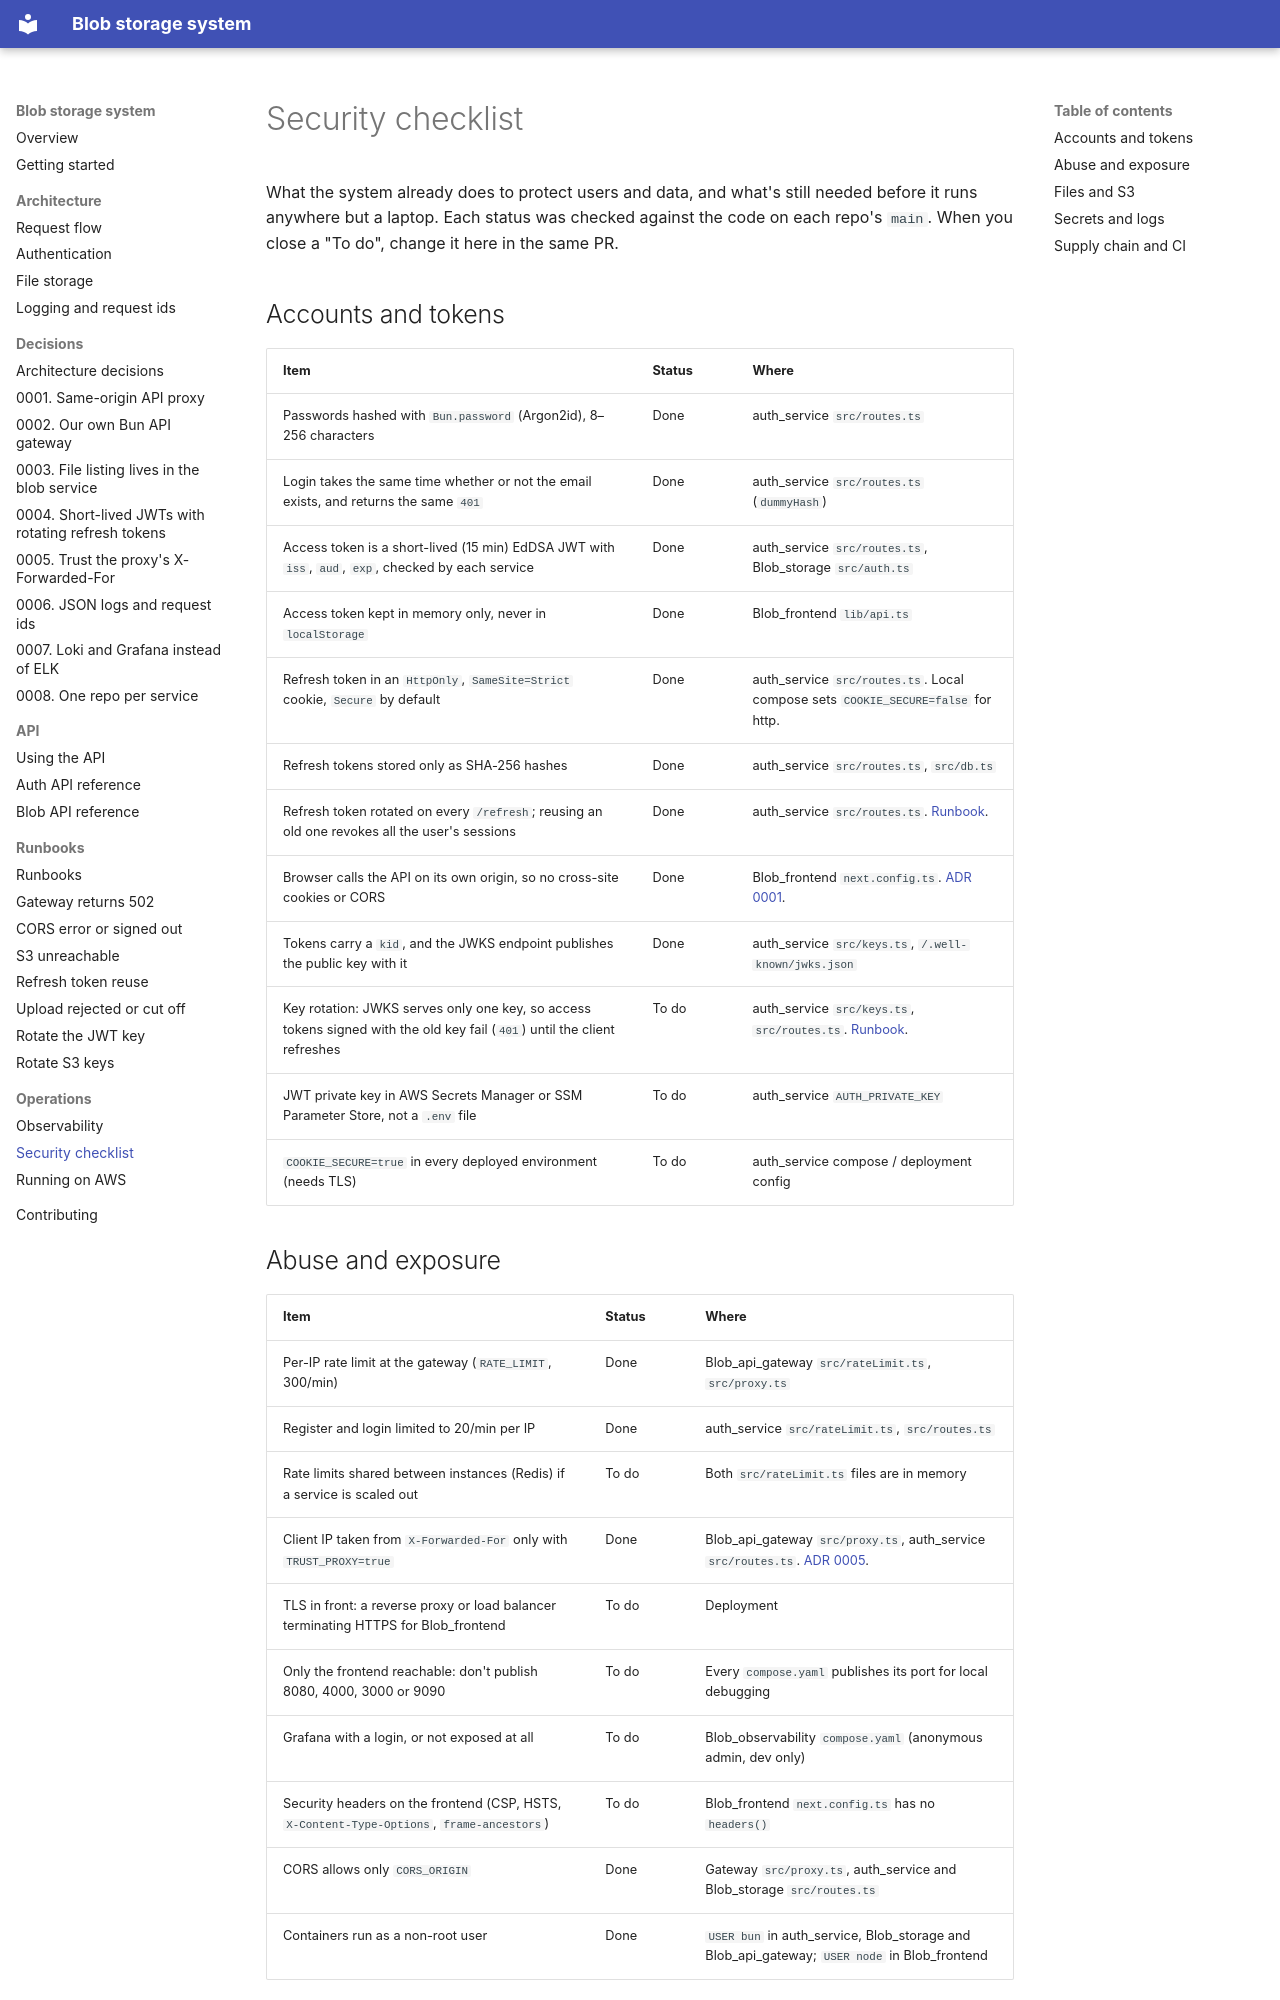

repository: rades12340/Blob_docs · page: operations/security/index.html · generator: mkdocs

# Security checklist

What the system already does to protect users and data, and what's still needed before it runs anywhere but a laptop. Each status was checked against the code on each repo's `main`. When you close a "To do", change it here in the same PR.

## Accounts and tokens

| Item | Status | Where |
| --- | --- | --- |
| Passwords hashed with `Bun.password` (Argon2id), 8–256 characters | Done | auth_service `src/routes.ts` |
| Login takes the same time whether or not the email exists, and returns the same `401` | Done | auth_service `src/routes.ts` (`dummyHash`) |
| Access token is a short-lived (15 min) EdDSA JWT with `iss`, `aud`, `exp`, checked by each service | Done | auth_service `src/routes.ts`, Blob_storage `src/auth.ts` |
| Access token kept in memory only, never in `localStorage` | Done | Blob_frontend `lib/api.ts` |
| Refresh token in an `HttpOnly`, `SameSite=Strict` cookie, `Secure` by default | Done | auth_service `src/routes.ts`. Local compose sets `COOKIE_SECURE=false` for http. |
| Refresh tokens stored only as SHA-256 hashes | Done | auth_service `src/routes.ts`, `src/db.ts` |
| Refresh token rotated on every `/refresh`; reusing an old one revokes all the user's sessions | Done | auth_service `src/routes.ts`. [Runbook](../runbooks/refresh-token-reuse.md). |
| Browser calls the API on its own origin, so no cross-site cookies or CORS | Done | Blob_frontend `next.config.ts`. [ADR 0001](../decisions/0001-same-origin-api-proxy.md). |
| Tokens carry a `kid`, and the JWKS endpoint publishes the public key with it | Done | auth_service `src/keys.ts`, `/.well-known/jwks.json` |
| Key rotation: JWKS serves only one key, so access tokens signed with the old key fail (`401`) until the client refreshes | To do | auth_service `src/keys.ts`, `src/routes.ts`. [Runbook](../runbooks/rotate-jwt-key.md). |
| JWT private key in AWS Secrets Manager or SSM Parameter Store, not a `.env` file | To do | auth_service `AUTH_PRIVATE_KEY` |
| `COOKIE_SECURE=true` in every deployed environment (needs TLS) | To do | auth_service compose / deployment config |
